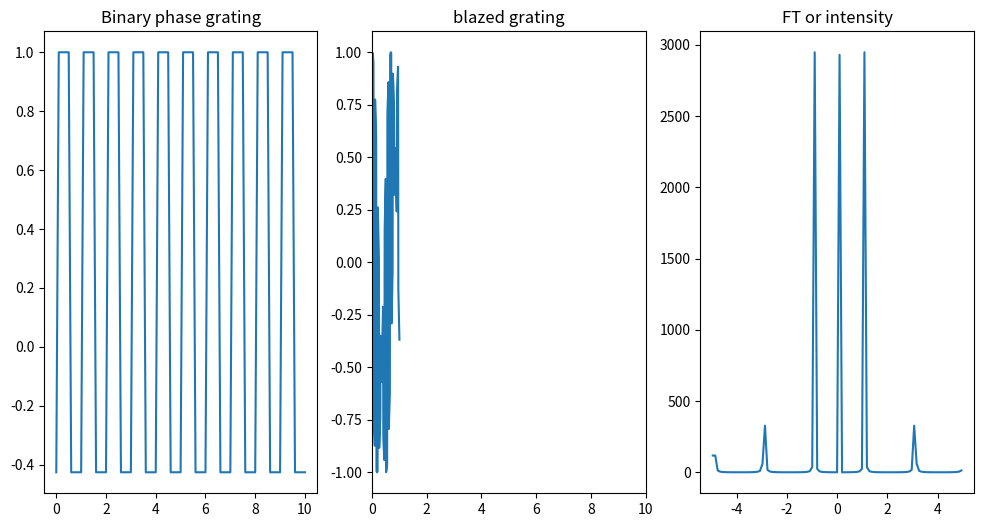

The matplotlib source for this figure:
# -*- coding: utf-8 -*-
"""
Created on Wed Feb 14 11:28:11 2024

[redacted]
"""

import numpy as np
import matplotlib.pyplot as plt

k=2
delta=4.5e-6
phi=0.64*np.pi
# sigma = 10e-4
shift=0
# the binary phase grating
def y_v(x_):
    
    
        if (0<=abs(x_)<0.5) :
            
            return np.exp(1j * phi)*np.exp(1j*shift*x_)
        else:
           
            return 1*np.exp(1j*shift*x_)
       
# The comb func
def comb(x_):
    if isinstance(x_, float) and x_.is_integer():# if isinstance(x_, float) and x_.is_integer(): x_==5.0
        return 1
    else:
       
        return 0
        
def blz(*x_):
    interval=2*np.pi/len(*x_)
    print(interval,len(*x_))
    y=[]
    for i in range(len(*x_)):
        y_=np.exp(1j * i*interval)
        y.append(y_)
    return y
        
x = np.arange(0,10.1,0.1)
x2 = np.arange(0,1,0.1)
x3= np.arange(0,1.01,0.01)

# the input gaussian beam 
# gaussian = np.exp(-(x-5)**2 / (2 * sigma**2))
# print(x)

y_b=blz(x3)
y=[y_v(xp) for xp in x2]

y_comb=[comb(xp) for xp in x]

convolution=np.convolve(y,y_comb,mode='same')

combined=convolution*y_b

# combined=gaussian*convolution # the intensity is 0

fft_result = np.fft.fftshift(np.fft.fft(combined))
k = np.fft.fftshift(np.fft.fftfreq(len(combined), 0.1))
print(k)



fig, ax = plt.subplots(1, 3,figsize=(12, 6))

ax[0].plot(x,convolution, label='Approximation of rect Function')
ax[0].set_title("Binary phase grating", loc="center")
ax[1].plot(x3, combined, label='Gaussian')#np.abs(fft_result)**2
ax[1].set_xlim(0,10)
ax[1].set_title("blazed grating", loc="center")
ax[2].plot(k,np.abs(fft_result)**2, label='FT or intensity')
ax[2].set_title("FT or intensity", loc="center")
# ax[2].plot(x,y_comb, label='comb')
# plt.figure(2)
# plt.imshow(np.abs(fft_result)**2)
# plt.colorbar(label='hotmap')
# plt.show()

# import numpy as np
# import matplotlib.pyplot as plt

# # Define a function to approximate the delta function
# def delta_approx(x, epsilon=0.1):
#     if abs(x) < epsilon:
#         return 1.0 / (2 * epsilon)
#     else:
#         return 0.0

# # Generate x values
# x = np.linspace(-1, 1, 400)
# y = [delta_approx(xi, epsilon=0.05) for xi in x]

# # Plotting
# plt.figure(figsize=(8, 6))
# plt.plot(x, y, label='Approximation of Delta Function')
# plt.title('Approximation of Dirac Delta Function')
# plt.xlabel('x')
# plt.ylabel('Delta Function Value')
# plt.axhline(0, color='black', linewidth=0.5)
# plt.axvline(0, color='black', linewidth=0.5)
# plt.legend()
# plt.grid(True)
# plt.show()


